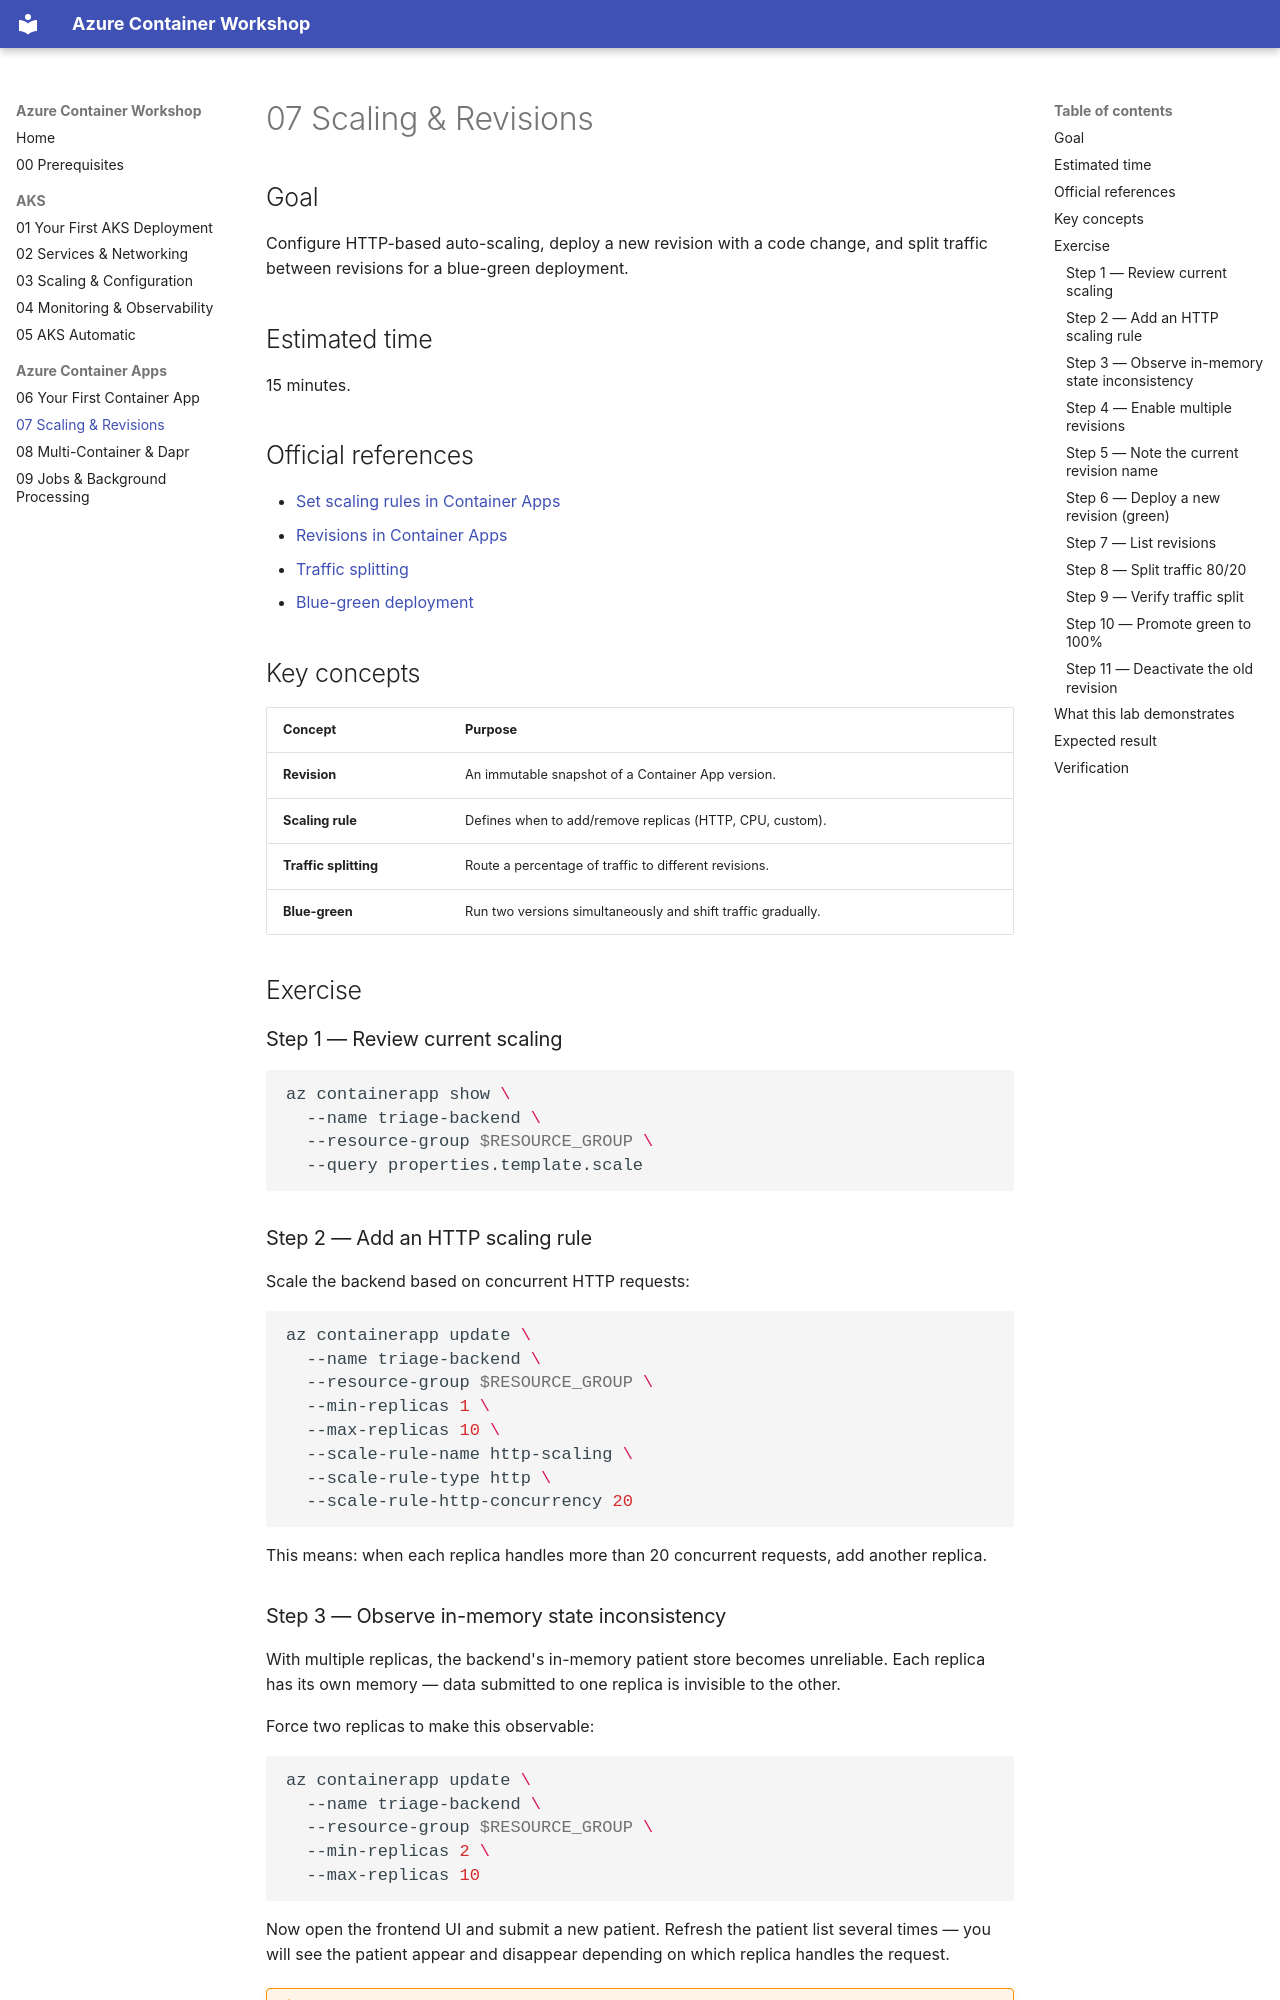

repository: beyondelastic/azure-container-workshop · page: 07-scaling-and-revisions/index.html · generator: mkdocs

# 07 Scaling & Revisions

## Goal

Configure HTTP-based auto-scaling, deploy a new revision with a code change,
and split traffic between revisions for a blue-green deployment.

## Estimated time

15 minutes.

## Official references

- [Set scaling rules in Container Apps](https://learn.microsoft.com/azure/container-apps/scale-app)
- [Revisions in Container Apps](https://learn.microsoft.com/azure/container-apps/revisions)
- [Traffic splitting](https://learn.microsoft.com/azure/container-apps/traffic-splitting)
- [Blue-green deployment](https://learn.microsoft.com/azure/container-apps/blue-green-deployment)

## Key concepts

| Concept | Purpose |
|---------|---------|
| **Revision** | An immutable snapshot of a Container App version. |
| **Scaling rule** | Defines when to add/remove replicas (HTTP, CPU, custom). |
| **Traffic splitting** | Route a percentage of traffic to different revisions. |
| **Blue-green** | Run two versions simultaneously and shift traffic gradually. |

## Exercise

### Step 1 — Review current scaling

```bash
az containerapp show \
  --name triage-backend \
  --resource-group $RESOURCE_GROUP \
  --query properties.template.scale
```

### Step 2 — Add an HTTP scaling rule

Scale the backend based on concurrent HTTP requests:

```bash
az containerapp update \
  --name triage-backend \
  --resource-group $RESOURCE_GROUP \
  --min-replicas 1 \
  --max-replicas 10 \
  --scale-rule-name http-scaling \
  --scale-rule-type http \
  --scale-rule-http-concurrency 20
```

This means: when each replica handles more than 20 concurrent requests, add
another replica.
